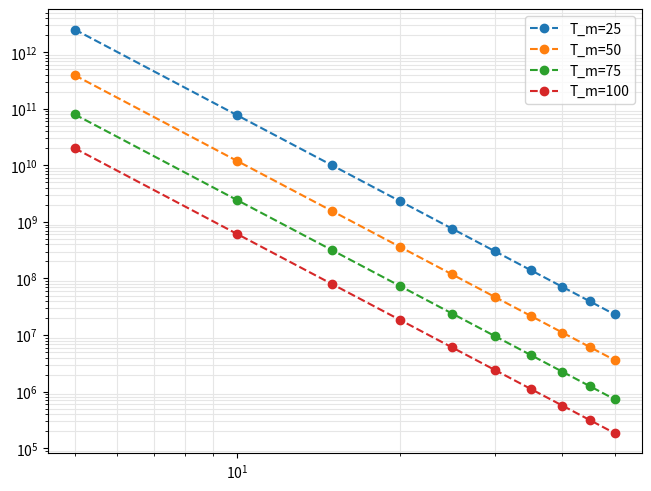

Here is the Python script that generated this plot:
# -*- coding: utf-8 -*-
"""\brief Calculate wear-out lifetime from thermal cycling stress.

This module is part of the PELCA reliability evaluator.
"""

import numpy as np
import matplotlib.pyplot as plt
import math

# Ageing law.
# Empirical lifetime model based on thermal-cycling fatigue literature.
class AgeingModel:
    """Represent ageing model behavior used by reliability calculations."""
    def __init__(self, Ea: float = 9.89e-20, C: float = 302500, alpha: float = -5.039  ):
        """Initialize the object with the provided configuration."""
        self.k_B   = 1.38e-23 # Boltzman constant (J/K)

        self.Ea    = Ea     # (J)
        # 1 J = 6,242e+18 eV => Ea = 0.617 eV

        self.C     = C      # K**-alpha
        self.alpha = alpha

    # could be also a Coffin-Manson / Norris-Landzberg variant
    # Assumed to take into account thermo-mechanical fatigue due to junction temperature variations:
    # - solders (chip-substrate, substrate-baseplate),
    # - bonding wires,
    # - thermal interfaces.

    # Here only the amplitude of thermal cycle (variation max-min around avg value) and avg value is considered for
    # determination of cycles to failure

    # (duration of termal cycles is not considered)
    # * fast cycles (< 1s), small deltaT (& .. 10K), important thermal gradient locally => impact mostly on wirebonds  typically for deltaT > 5K
    # * Average cycles (acceleration/deceleration, torque variation, partial start/stop...) mission profile related
    #   deltaT can be more important / number of cycles important (duration of cycles from seconds to minutes)
    # * long cycles (cycles day/night, cold start ) MP related = large deltaT, long durations hours... : impact on solders...

    def calc_Nf(self, deltaTj, T_m):
        """  "ageing" model for semiconductor (diode or IGBT)
         returns the number of cycles to failure for a device (IGBT or diode die)
         operating at avg junction temp T_m, with tempeature cycles=deltaTjc """

        # temperature T_m is in degC => converted in K in formula
        if deltaTj==0:
            Nf = math.inf
        else:
            Nf = self.C*(deltaTj)**self.alpha * np.exp(self.Ea/(self.k_B*(T_m+273)))
        return Nf

    # model used by : Nb_Of_Cycles=@(x) (x^-5)*(10.^15); % N_f (PoF Model)
    # <behaves similarly for Tm=50degC>

    # the lower number of cycles between diode and IGBT will be considered the lifetime

    # note: how to convert number of cycles in number of hours of operation?
    # => one must define a number of cycles per year of usage (considering off time also, ...)


    def plot_lifetime_graph(self):
        """ to display curves Nf vs deltaT, for different t_m values """

        fig, ax1 = plt.subplots(1, 1, layout='constrained')
        deltaTj_vect = [5, 10, 15, 20, 25, 30, 35, 40, 45, 50] # in degC
        for t_m in (25,50,75,100): # in degC
            N_f_vect = []
            for deltaTj in deltaTj_vect:
                N_f_vect.append(self.calc_Nf(deltaTj, t_m))

            # should plot on log-log scale?
            #ax1.semilogy(deltaTj_vect, N_f_vect, 'o--', label=f"T_m={t_m}")
            ax1.loglog(deltaTj_vect, N_f_vect, 'o--', label=f"T_m={t_m}")

            ax1.grid()
            ax1.grid(which="minor", color="0.9")

        ax1.legend(loc="upper right")
        fig.show()






    # !!!!!!!!!!!!!!!!!!!!!!!!!!!!!!!!!!!!!!!!!!!!!!!!!!!!!!!!!!!!!!!!!!!!!!!!!!!!!!!!!!!!!!!!!!!!!!!!!!!!!!!!!!!!!!!!!!!!!!!!!!!!!!!!!!
    # <normally there should be one tuple list per device:
    # 6 x IGBT, 6 diodes => or at least one IGBT, once diode if we consider that each device of a particular type has the same avg thermal stress
    # Maybe preferable to put them in a DataFrame (instead of a list)>
    # !!!!!!!!!!!!!!!!!!!!!!!!!!!!!!!!!!!!!!!!!!!!!!!!!!!!!!!!!!!!!!!!!!!!!!!!!!!!!!!!!!!!!!!!!!!!!!!!!!!!!!!!!!!!!!!!!!!!!!!!!!!!!!!!!!

    # simplication assumptions:
    # there is only one deltaT and t_m par segment (neglect transient duration for t_m; deltaT assumed constant)
    def calc_lifetime_mission_profile(self, mission_profile, tuple_list):
        """
        calculate the lifetime for a given device


        Parameters
        ----------
        mission_profile : TYPE
            needed to get the life_ratio spent in each segment

        tuple_list : TYPE
            The list contains the tuples required to estimate lifetime in each segment of mission profile.
            Each tuple contains: (Ni, deltaTj_i, T_m_i) with:
                Ni: number of cycles with thermal variation deltaTj_i at averaged junction temperature T_m_i

        Returns
        -------
        Lifetime_years : TYPE
            lifetime estimated (in years).

        """

        if str(type(mission_profile))=="<class 'pandas.DataFrame'>":  # "<class 'pandas.core.frame.DataFrame'>":
            #print("unsupported mission profile format right now")
            named_args = True
        else:
            named_args = False


        total_inverse_life = 0 # sum of (life_ratio / Lx_hours) for all the segments

        # <note: life_ratio might be recalculated: Ni / total number of cycle>

        if not named_args:
            DA = 0 # total damage accumulation
            for idx, segment in enumerate(mission_profile):
                life_ratio, _, Tx = segment[:3] # variables assignment with 3 first values of segment read

                curr_tuple = tuple_list[idx]
                N_i        = curr_tuple[0]
                deltaTj_i  = curr_tuple[1]
                T_m_i      = curr_tuple[2]

                # check if one of the variables is NaN
                if any(math.isnan(val) for val in (life_ratio, Tx)):
                    print(f"Ignored segment #{idx} (invalid values) : {segment}")
                    continue

                # number of cycles to failure
                Nfi = self.calc_Nf(deltaTj_i, T_m_i)

                # damage calculation
                Di = N_i / Nfi   # number of thermal cycles during ti (duration of segment i)

                # damage accumulation
                DA = DA + Di

                # total_inverse_life += life_ratio / Lx_hours
                Lx_hours = ((life_ratio * 8760)/Di) # expected lifetime under these conditions: ref duration/degradation level
                total_inverse_life += (life_ratio / Lx_hours)
        else:
           # mission profile as a dataframe
           DA = 0 # total damage accumulation
           for idx in range(len(mission_profile)):
               life_ratio=mission_profile.iloc[idx]['life_ratio']
               #print("life_ratio:",life_ratio)
               Tx = mission_profile.iloc[idx]['Tx']

               # the remaining is identical
               curr_tuple = tuple_list[idx]
               N_i        = curr_tuple[0] # number of thermal cycles par year
               deltaTj_i  = curr_tuple[1] # corresponding temperature deltaT
               T_m_i      = curr_tuple[2] # and avg Tj temperature

               # check if one of the variables is NaN
               if any(math.isnan(val) for val in (life_ratio, Tx)):
                   print(f"Ignored phase #{idx} (invalid values) : {mission_profile.iloc[idx]}")
                   continue

               if mission_profile.iloc[idx]['Operating_Phase']:

                   # number of cycles to failure
                   Nfi = self.calc_Nf(deltaTj_i, T_m_i) # very large at low deltaTj_i...

                   # damage calculation
                   Di = N_i / Nfi   # number of thermal cycles during ti (duration of segment i)

                   # damage accumulation
                   DA = DA + Di # once DA=1 lifetime is supposed to be finished

                   # total_inverse_life += life_ratio / Lx_hours
                   Lx_hours = ((life_ratio * 8760)/Di) # expected lifetime under these conditions: (ref duration)/degradation level
                   total_inverse_life += (life_ratio / Lx_hours)
               else:
                   Di = 0 # assumption: no damage during  non operating phase



        # DA represent the total degradation for one year
        # the lifetime in hours is thus : 8760/DA
        # in years it is : 1/DA


        # total_inverse_life unit : (1 / number of cycles)
        # convert in (1/hours) by dividing by 8760?


        # global lifetime calculation
        Lifetime_hours = 1 / total_inverse_life
        # should theoretically the same as : 8760 x (1 / DA)

        Lifetime_years = Lifetime_hours / (365 * 24) # convert in years (considering 8760 h/year)

        return Lifetime_years


    # wearout calculated considering the N_cy variation of Tc (delta_TC_cycling) + N_fout_cy * deltaT_D (or deltaT_Q)
    def calc_wearout_mission_profile(self, mission_profile, component_type, use_iec_temp=True):
        """
        calculate the lifetime for a given device


        Parameters
        ----------
        mission_profile : dataframe
            copy of current mission profile enriched with thermal data obtained from electro-thermal simulation
            (we will need information such as: Ni, deltaTj_i, T_m_i with:
                Ni: number of cycles with thermal variation deltaTj_i at averaged junction temperature T_m_i)

        component_type : str
            'diode' / 'igbt'  (to indicate which thermal data to use)

        Returns
        -------
        Lifetime_years : TYPE
            lietime estimated (in years).

        """

        total_inverse_life = 0 # sum of (life_ratio / Lx_hours) for all the segments

        # <note: life_ratio might be recalculated: Ni / total number of cycle>

        # mission profile as a dataframe
        DA = 0 # total damage accumulation
        for idx in range(len(mission_profile)):
            # suppressed: can be calculated
            #life_ratio=mission_profile.iloc[idx]['life_ratio']
            life_ratio = mission_profile.iloc[idx]['Operating_Hours_per_Year'] / 8760
            #print("life_ratio:",life_ratio)

            # number of "short cycles" due to generation of output current
            N_i        = mission_profile['N_fout_cy'].to_numpy()[idx]  # number of thermal cycles per year (number of fout periods)
            # temperature cycles / avg temperature (of igbt or diode) due to f_out

            # the number of "long cycles" (duration theta_i) : N_cy_i
            N_cy_i     = mission_profile['N_cy'].to_numpy()[idx]

            if component_type=='diode':
                if use_iec_temp:
                    # use iec temp
                    # parameters for "short cycles" / low deltaT
                    deltaTj_i  = mission_profile['deltaT_D_iec'].to_numpy()[idx]   # corresponding temperature deltaT
                    T_m_i      = mission_profile['Tj_D_iec'].to_numpy()[idx]       # and avg Tj temperature
                else:
                    #use pwm temp
                    deltaTj_i  = mission_profile['deltaT_D_pwm'].to_numpy()[idx]   # corresponding temperature deltaT
                    T_m_i      = mission_profile['Tj_D_pwm'].to_numpy()[idx]       # and avg Tj temperature

                # parameters for "long cycles" / large deltaT
                deltaTj_phase = mission_profile['deltaTj_D_phase'].to_numpy()[idx]  # no distinction done in choice of temp model
                Tjm_phase     = mission_profile['Tj_D_phase'].to_numpy()[idx]
            else:
                # igbt
                if use_iec_temp:
                    deltaTj_i  = mission_profile['deltaT_Q_iec'].to_numpy()[idx]   # corresponding temperature deltaT
                    T_m_i      = mission_profile['Tj_Q_iec'].to_numpy()[idx]       # and avg Tj temperature
                else:
                    # use pwm temp
                    deltaTj_i  = mission_profile['deltaT_Q_pwm'].to_numpy()[idx]   # corresponding temperature deltaT
                    T_m_i      = mission_profile['Tj_Q_pwm'].to_numpy()[idx]       # and avg Tj temperature

                # parameters for "long cycles"
                deltaTj_phase = mission_profile['deltaTj_Q_phase'].to_numpy()[idx]  # no distinction done in choice of temp model
                Tjm_phase     = mission_profile['Tj_Q_phase'].to_numpy()[idx]

            # # check if one of the variables is NaN
            # if any(math.isnan(val) for val in (life_ratio)):
            #     print(f"Ignored phase #{idx} (invalid values) : {mission_profile.iloc[idx]}")
            #     continue

            #if math.isnan(life_ratio):
            #    print(f"Ignored phase #{idx} (invalid values) : {mission_profile.iloc[idx]}")
            #    continue

            if mission_profile.iloc[idx]['Operating_Phase']:

                # "short cycles"
                # number of cycles to failure
                Nfi = self.calc_Nf(deltaTj_i, T_m_i) # VERY large at low deltaTj_i...

                # damage calculation
                Di = N_i / Nfi   # number of thermal cycles during ti (duration of segment i)

                # damage accumulation
                DA = DA + Di # once DA=1 lifetime is supposed to be finished

                if Di==0:
                    Lx_hours1  = np.inf
                else:
                    Lx_hours1 = ((life_ratio * 8760)/Di) # expected lifetime under these conditions: (ref duration)/degradation level

                # ==============================================================================
                # "long cycles"
                # number of cycles to failure
                Nfi = self.calc_Nf(deltaTj_phase, Tjm_phase)  # limited number of large deltaT

                # damage calculation
                Di = N_cy_i / Nfi  # number of thermal cycles during ti (duration of segment i)

                # damage accumulation
                DA = DA + Di  # once DA=1 lifetime is supposed to be finished
                # ==============================================================================

                if Di==0:
                    Lx_hours2  = np.inf
                else:
                    Lx_hours2 = ((life_ratio * 8760)/Di) # expected lifetime under these conditions: (ref duration)/degradation level

                total_inverse_life += (life_ratio / Lx_hours1) + (life_ratio / Lx_hours2)
            else:
                Di = 0 # assumption: no damage during  non operating phase

        # DA represent the total degradation for one year
        # the lifetime in hours is thus : 8760/DA
        # in years it is : 1/DA

        # total_inverse_life unit : (1 / number of cycles)
        # convert in (1/hours) by dividing by 8760?

        # global lifetime calculation
        if total_inverse_life==0:
            Lifetime_hours = np.inf
        else:
            Lifetime_hours = 1 / total_inverse_life
        # should theoretically the same as : 8760 * (1 / DA)

        Lifetime_years = Lifetime_hours / (365 * 24) # convert in years (considering 8760 h/year)

        return Lifetime_years


# test
if __name__ == "__main__":
    IGBT_LifetimeModel =  AgeingModel()
    IGBT_LifetimeModel.plot_lifetime_graph()

    # check lifetime calculation
    # Ni, deltaTj_i, T_m_i <should be calculated during el-thermal simu & stored in dataframe...>
    # approx here: Ni = ti / 0.02 = life_ratio_i x 8760 x 3600 / 0.02

    # example values - nothing realistic

    tuple_list = [(1261440000, 3, 80), (157680000, 1, 50), (157680000, 1, 45)]
    mission_profile = [[0.8, 1,    70, 0.92, 7008, 1, 0.3, 15, 40, 3650, 1.92, 0.3],
                       [0.1, 1,    50, 0.92, 876,  1, 0.3, 25, 65, 365,  2.4,  0.3],
                       [0.1, 0.01, 45, 0.92, 876,  1, 0.3, 25, 65, 10,   87.6, 0.3]]
    Lifetime_years = IGBT_LifetimeModel.calc_lifetime_mission_profile(mission_profile, tuple_list)
    print("lifetime_years:", Lifetime_years, " (years)")
